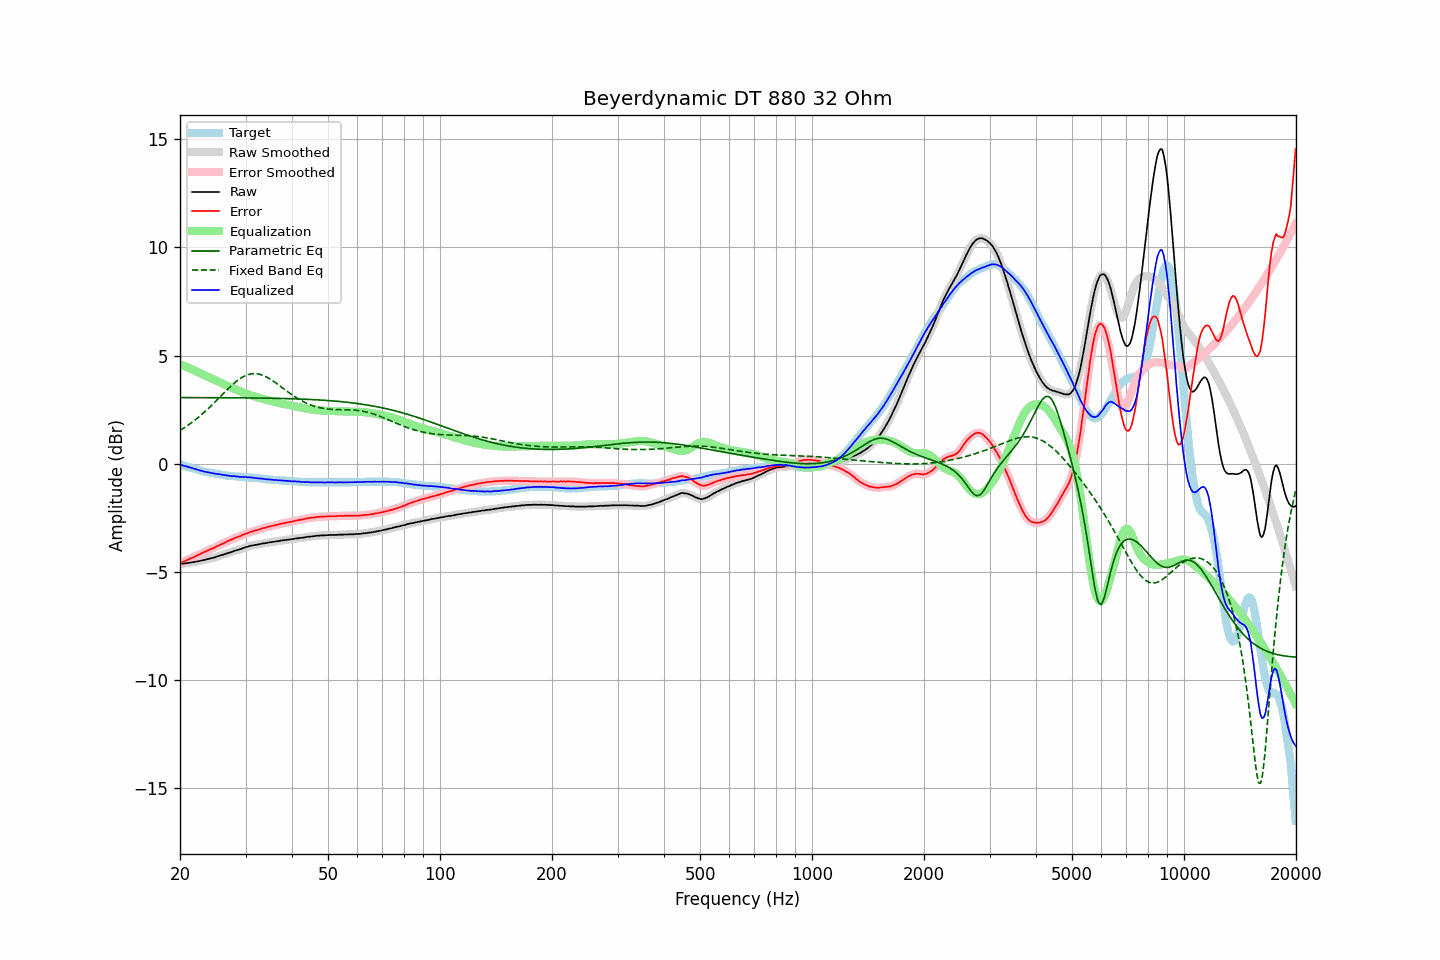

The table this chart was drawn from, first rows:
frequency, raw, error, smoothed, error_smoothed, equalization, parametric_eq, fixed_band_eq, equalized_raw, equalized_smoothed, target
20.00, -4.63, -4.59, -4.63, -4.59, 4.59, 3.06, 1.54, -0.03, -0.03, -0.04
20.20, -4.62, -4.56, -4.63, -4.57, 4.56, 3.05, 1.58, -0.05, -0.06, -0.06
20.40, -4.63, -4.54, -4.62, -4.54, 4.53, 3.05, 1.63, -0.09, -0.09, -0.09
20.61, -4.62, -4.51, -4.62, -4.51, 4.50, 3.05, 1.68, -0.11, -0.11, -0.11
20.81, -4.60, -4.47, -4.61, -4.47, 4.47, 3.05, 1.72, -0.13, -0.13, -0.13
21.02, -4.60, -4.44, -4.59, -4.44, 4.44, 3.05, 1.78, -0.16, -0.15, -0.16
21.23, -4.58, -4.40, -4.58, -4.40, 4.41, 3.05, 1.83, -0.17, -0.17, -0.18
21.44, -4.57, -4.37, -4.57, -4.37, 4.38, 3.05, 1.88, -0.19, -0.20, -0.20
21.66, -4.56, -4.34, -4.56, -4.34, 4.34, 3.05, 1.94, -0.22, -0.22, -0.22
21.87, -4.55, -4.31, -4.54, -4.31, 4.31, 3.05, 2.00, -0.24, -0.24, -0.24
22.09, -4.53, -4.27, -4.53, -4.27, 4.27, 3.05, 2.05, -0.26, -0.26, -0.26
22.31, -4.52, -4.24, -4.52, -4.24, 4.24, 3.05, 2.11, -0.28, -0.28, -0.28
22.54, -4.51, -4.20, -4.50, -4.20, 4.20, 3.05, 2.18, -0.31, -0.30, -0.31
22.76, -4.49, -4.16, -4.49, -4.16, 4.16, 3.05, 2.24, -0.32, -0.33, -0.33
22.99, -4.47, -4.12, -4.47, -4.12, 4.13, 3.05, 2.30, -0.34, -0.35, -0.35
23.22, -4.46, -4.09, -4.46, -4.09, 4.09, 3.05, 2.37, -0.37, -0.36, -0.37
23.45, -4.44, -4.06, -4.44, -4.06, 4.06, 3.05, 2.44, -0.38, -0.38, -0.38
23.69, -4.42, -4.02, -4.42, -4.02, 4.02, 3.05, 2.51, -0.39, -0.39, -0.40
23.92, -4.40, -3.99, -4.40, -3.99, 3.99, 3.05, 2.58, -0.41, -0.41, -0.41
24.16, -4.38, -3.95, -4.38, -3.96, 3.96, 3.05, 2.65, -0.42, -0.42, -0.43
24.40, -4.37, -3.93, -4.37, -3.93, 3.93, 3.05, 2.72, -0.44, -0.44, -0.44
24.65, -4.35, -3.90, -4.35, -3.90, 3.89, 3.05, 2.80, -0.46, -0.45, -0.45
24.89, -4.33, -3.86, -4.33, -3.86, 3.86, 3.05, 2.87, -0.47, -0.47, -0.47
25.14, -4.30, -3.82, -4.30, -3.82, 3.83, 3.05, 2.95, -0.47, -0.48, -0.48
25.39, -4.28, -3.79, -4.28, -3.79, 3.79, 3.05, 3.02, -0.49, -0.49, -0.49
25.65, -4.25, -3.75, -4.25, -3.76, 3.75, 3.05, 3.10, -0.49, -0.50, -0.50
25.91, -4.23, -3.72, -4.23, -3.72, 3.72, 3.05, 3.17, -0.51, -0.51, -0.51
26.16, -4.21, -3.69, -4.21, -3.68, 3.68, 3.05, 3.25, -0.53, -0.52, -0.52
26.43, -4.18, -3.64, -4.18, -3.65, 3.65, 3.05, 3.32, -0.53, -0.53, -0.54
26.69, -4.16, -3.61, -4.16, -3.61, 3.61, 3.05, 3.40, -0.55, -0.54, -0.55
26.96, -4.13, -3.57, -4.13, -3.57, 3.58, 3.05, 3.47, -0.55, -0.56, -0.56
27.23, -4.11, -3.54, -4.11, -3.54, 3.54, 3.05, 3.54, -0.57, -0.57, -0.57
27.50, -4.09, -3.51, -4.08, -3.51, 3.51, 3.05, 3.61, -0.58, -0.57, -0.58
27.77, -4.06, -3.48, -4.06, -3.48, 3.48, 3.05, 3.68, -0.58, -0.58, -0.58
28.05, -4.03, -3.44, -4.03, -3.44, 3.45, 3.04, 3.74, -0.58, -0.59, -0.59
28.33, -4.01, -3.41, -4.01, -3.41, 3.42, 3.04, 3.80, -0.59, -0.59, -0.60
28.62, -3.99, -3.39, -3.99, -3.39, 3.39, 3.04, 3.86, -0.60, -0.60, -0.60
28.90, -3.97, -3.36, -3.97, -3.36, 3.36, 3.04, 3.91, -0.61, -0.61, -0.61
29.19, -3.95, -3.34, -3.94, -3.33, 3.33, 3.04, 3.96, -0.62, -0.61, -0.61
29.48, -3.91, -3.29, -3.91, -3.30, 3.30, 3.04, 4.01, -0.61, -0.62, -0.62
29.78, -3.89, -3.27, -3.89, -3.27, 3.27, 3.04, 4.05, -0.62, -0.62, -0.62
30.08, -3.86, -3.23, -3.86, -3.24, 3.24, 3.04, 4.08, -0.62, -0.62, -0.63
30.38, -3.85, -3.22, -3.84, -3.21, 3.21, 3.04, 4.11, -0.64, -0.63, -0.63
30.68, -3.82, -3.18, -3.82, -3.18, 3.19, 3.04, 4.13, -0.63, -0.64, -0.64
30.99, -3.80, -3.15, -3.80, -3.16, 3.16, 3.04, 4.15, -0.64, -0.64, -0.65
31.30, -3.79, -3.14, -3.78, -3.13, 3.14, 3.04, 4.16, -0.65, -0.65, -0.65
31.61, -3.77, -3.11, -3.77, -3.11, 3.11, 3.04, 4.16, -0.65, -0.66, -0.66
31.93, -3.76, -3.09, -3.76, -3.10, 3.09, 3.04, 4.16, -0.67, -0.67, -0.67
32.24, -3.75, -3.08, -3.75, -3.07, 3.07, 3.03, 4.15, -0.68, -0.67, -0.67
32.57, -3.73, -3.05, -3.73, -3.05, 3.05, 3.03, 4.14, -0.68, -0.68, -0.68
32.89, -3.72, -3.03, -3.72, -3.03, 3.03, 3.03, 4.12, -0.69, -0.69, -0.69
33.22, -3.70, -3.00, -3.70, -3.00, 3.01, 3.03, 4.10, -0.69, -0.70, -0.70
33.55, -3.69, -2.98, -3.69, -2.98, 2.98, 3.03, 4.07, -0.70, -0.71, -0.71
33.89, -3.68, -2.96, -3.68, -2.96, 2.96, 3.03, 4.03, -0.72, -0.72, -0.72
34.23, -3.67, -2.94, -3.67, -2.94, 2.94, 3.03, 4.00, -0.73, -0.72, -0.73
34.57, -3.65, -2.92, -3.65, -2.92, 2.92, 3.03, 3.96, -0.73, -0.73, -0.73
34.92, -3.64, -2.90, -3.64, -2.90, 2.90, 3.02, 3.91, -0.74, -0.74, -0.74
35.27, -3.63, -2.88, -3.63, -2.88, 2.88, 3.02, 3.87, -0.74, -0.74, -0.75
35.62, -3.62, -2.87, -3.62, -2.87, 2.87, 3.02, 3.82, -0.75, -0.75, -0.75
35.97, -3.61, -2.85, -3.61, -2.85, 2.85, 3.02, 3.76, -0.76, -0.76, -0.76
... 635 more rows
